Dataset: AppleBalanced (GitHub, Kuroi042/Leaffliction). Classes: apple black rot, apple rust, apple scab.

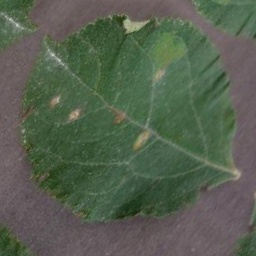
Label: apple rust

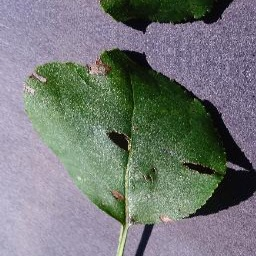
Label: apple black rot

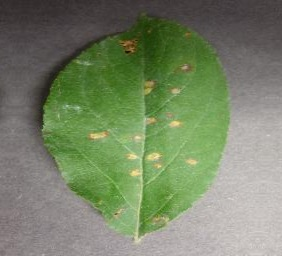
Label: apple rust

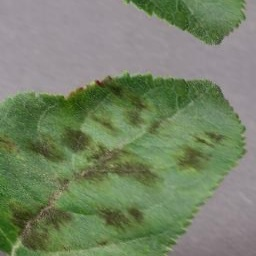
Label: apple scab

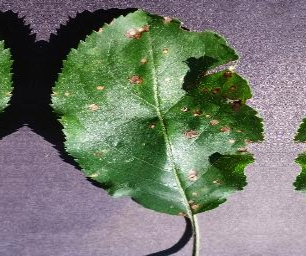
Label: apple black rot

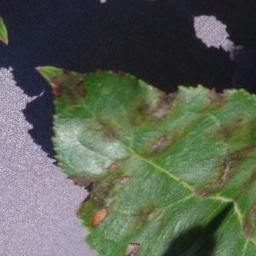
Label: apple scab
